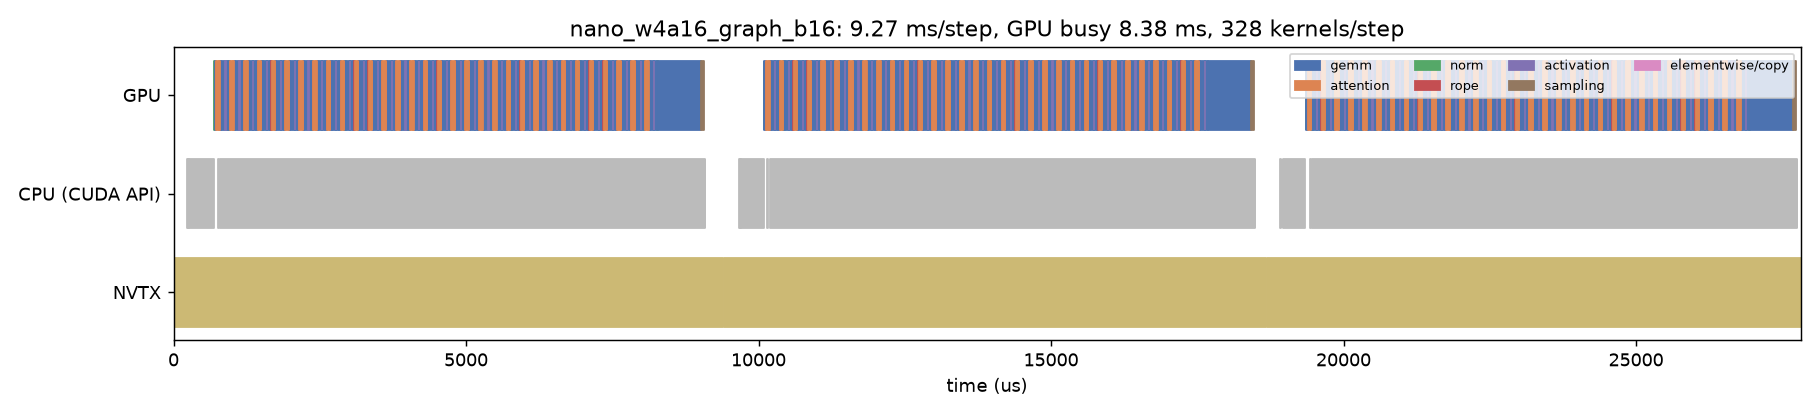

The file beside this chart, header and first rows:
track, start_us, dur_us, name, category
CPU (CUDA API), 223.1, 16.36, cudaMemcpyAsync, api
CPU (CUDA API), 251.9, 6.537, cudaMemcpyAsync, api
CPU (CUDA API), 269.5, 1.297, cudaStreamIsCapturing, api
CPU (CUDA API), 271.9, 418, cudaGraphLaunch, api
CPU (CUDA API), 756, 17.96, cudaLaunchKernel, api
CPU (CUDA API), 799.5, 8279, cudaMemcpyAsync, api
CPU (CUDA API), 9080, 5.809, cudaStreamSynchronize, api
CPU (CUDA API), 9660, 15.88, cudaMemcpyAsync, api
CPU (CUDA API), 9688, 6.462, cudaMemcpyAsync, api
CPU (CUDA API), 9706, 1.32, cudaStreamIsCapturing, api
CPU (CUDA API), 9708, 381.4, cudaGraphLaunch, api
CPU (CUDA API), 10152, 17.41, cudaLaunchKernel, api
CPU (CUDA API), 10195, 8291, cudaMemcpyAsync, api
CPU (CUDA API), 18487, 6.255, cudaStreamSynchronize, api
CPU (CUDA API), 18916, 16.51, cudaMemcpyAsync, api
CPU (CUDA API), 18945, 6.425, cudaMemcpyAsync, api
CPU (CUDA API), 18962, 1.368, cudaStreamIsCapturing, api
CPU (CUDA API), 18965, 384.1, cudaGraphLaunch, api
CPU (CUDA API), 19422, 17.91, cudaLaunchKernel, api
CPU (CUDA API), 19466, 8286, cudaMemcpyAsync, api
CPU (CUDA API), 27753, 5.984, cudaStreamSynchronize, api
GPU, 691.4, 2.56, vectorized_gather_kernel, elementwise/copy
GPU, 694, 2.207, vectorized_gather_kernel, elementwise/copy
GPU, 696.2, 2.656, vectorized_gather_kernel, elementwise/copy
GPU, 698.9, 2.368, _rms_norm_kernel, norm
GPU, 701.3, 24.03, gemm_w4a16_mma_kernel, gemm
GPU, 725.9, 3.36, _rope_cache_write_kernel, rope
GPU, 729.3, 56.16, _paged_decode_split_kernel, attention
GPU, 785.3, 4.673, _paged_decode_reduce_kernel, attention
GPU, 789.8, 17.86, gemm_w4a16_mma_kernel, gemm
GPU, 807.7, 2.88, _fused_add_rms_norm_kernel, norm
GPU, 810.6, 75.87, gemm_w4a16_mma_kernel, gemm
GPU, 886.4, 2.784, _silu_and_mul_kernel, activation
GPU, 889, 48.96, gemm_w4a16_mma_kernel, gemm
GPU, 937.8, 2.912, _fused_add_rms_norm_kernel, norm
GPU, 940.6, 22.88, gemm_w4a16_mma_kernel, gemm
GPU, 963.5, 3.328, _rope_cache_write_kernel, rope
GPU, 966.9, 56.54, _paged_decode_split_kernel, attention
GPU, 1023, 4.64, _paged_decode_reduce_kernel, attention
GPU, 1028, 18.72, gemm_w4a16_mma_kernel, gemm
GPU, 1047, 3.04, _fused_add_rms_norm_kernel, norm
GPU, 1050, 76.9, gemm_w4a16_mma_kernel, gemm
GPU, 1126, 2.848, _silu_and_mul_kernel, activation
GPU, 1129, 47.94, gemm_w4a16_mma_kernel, gemm
GPU, 1177, 2.88, _fused_add_rms_norm_kernel, norm
GPU, 1180, 22.75, gemm_w4a16_mma_kernel, gemm
GPU, 1202, 3.296, _rope_cache_write_kernel, rope
GPU, 1206, 55.3, _paged_decode_split_kernel, attention
GPU, 1261, 4.672, _paged_decode_reduce_kernel, attention
GPU, 1265, 18.3, gemm_w4a16_mma_kernel, gemm
GPU, 1284, 2.848, _fused_add_rms_norm_kernel, norm
GPU, 1287, 75.94, gemm_w4a16_mma_kernel, gemm
GPU, 1362, 2.848, _silu_and_mul_kernel, activation
GPU, 1365, 49.31, gemm_w4a16_mma_kernel, gemm
GPU, 1414, 2.976, _fused_add_rms_norm_kernel, norm
GPU, 1417, 22.3, gemm_w4a16_mma_kernel, gemm
GPU, 1440, 3.2, _rope_cache_write_kernel, rope
GPU, 1443, 55.68, _paged_decode_split_kernel, attention
GPU, 1498, 4.64, _paged_decode_reduce_kernel, attention
GPU, 1503, 17.92, gemm_w4a16_mma_kernel, gemm
... 948 more rows
